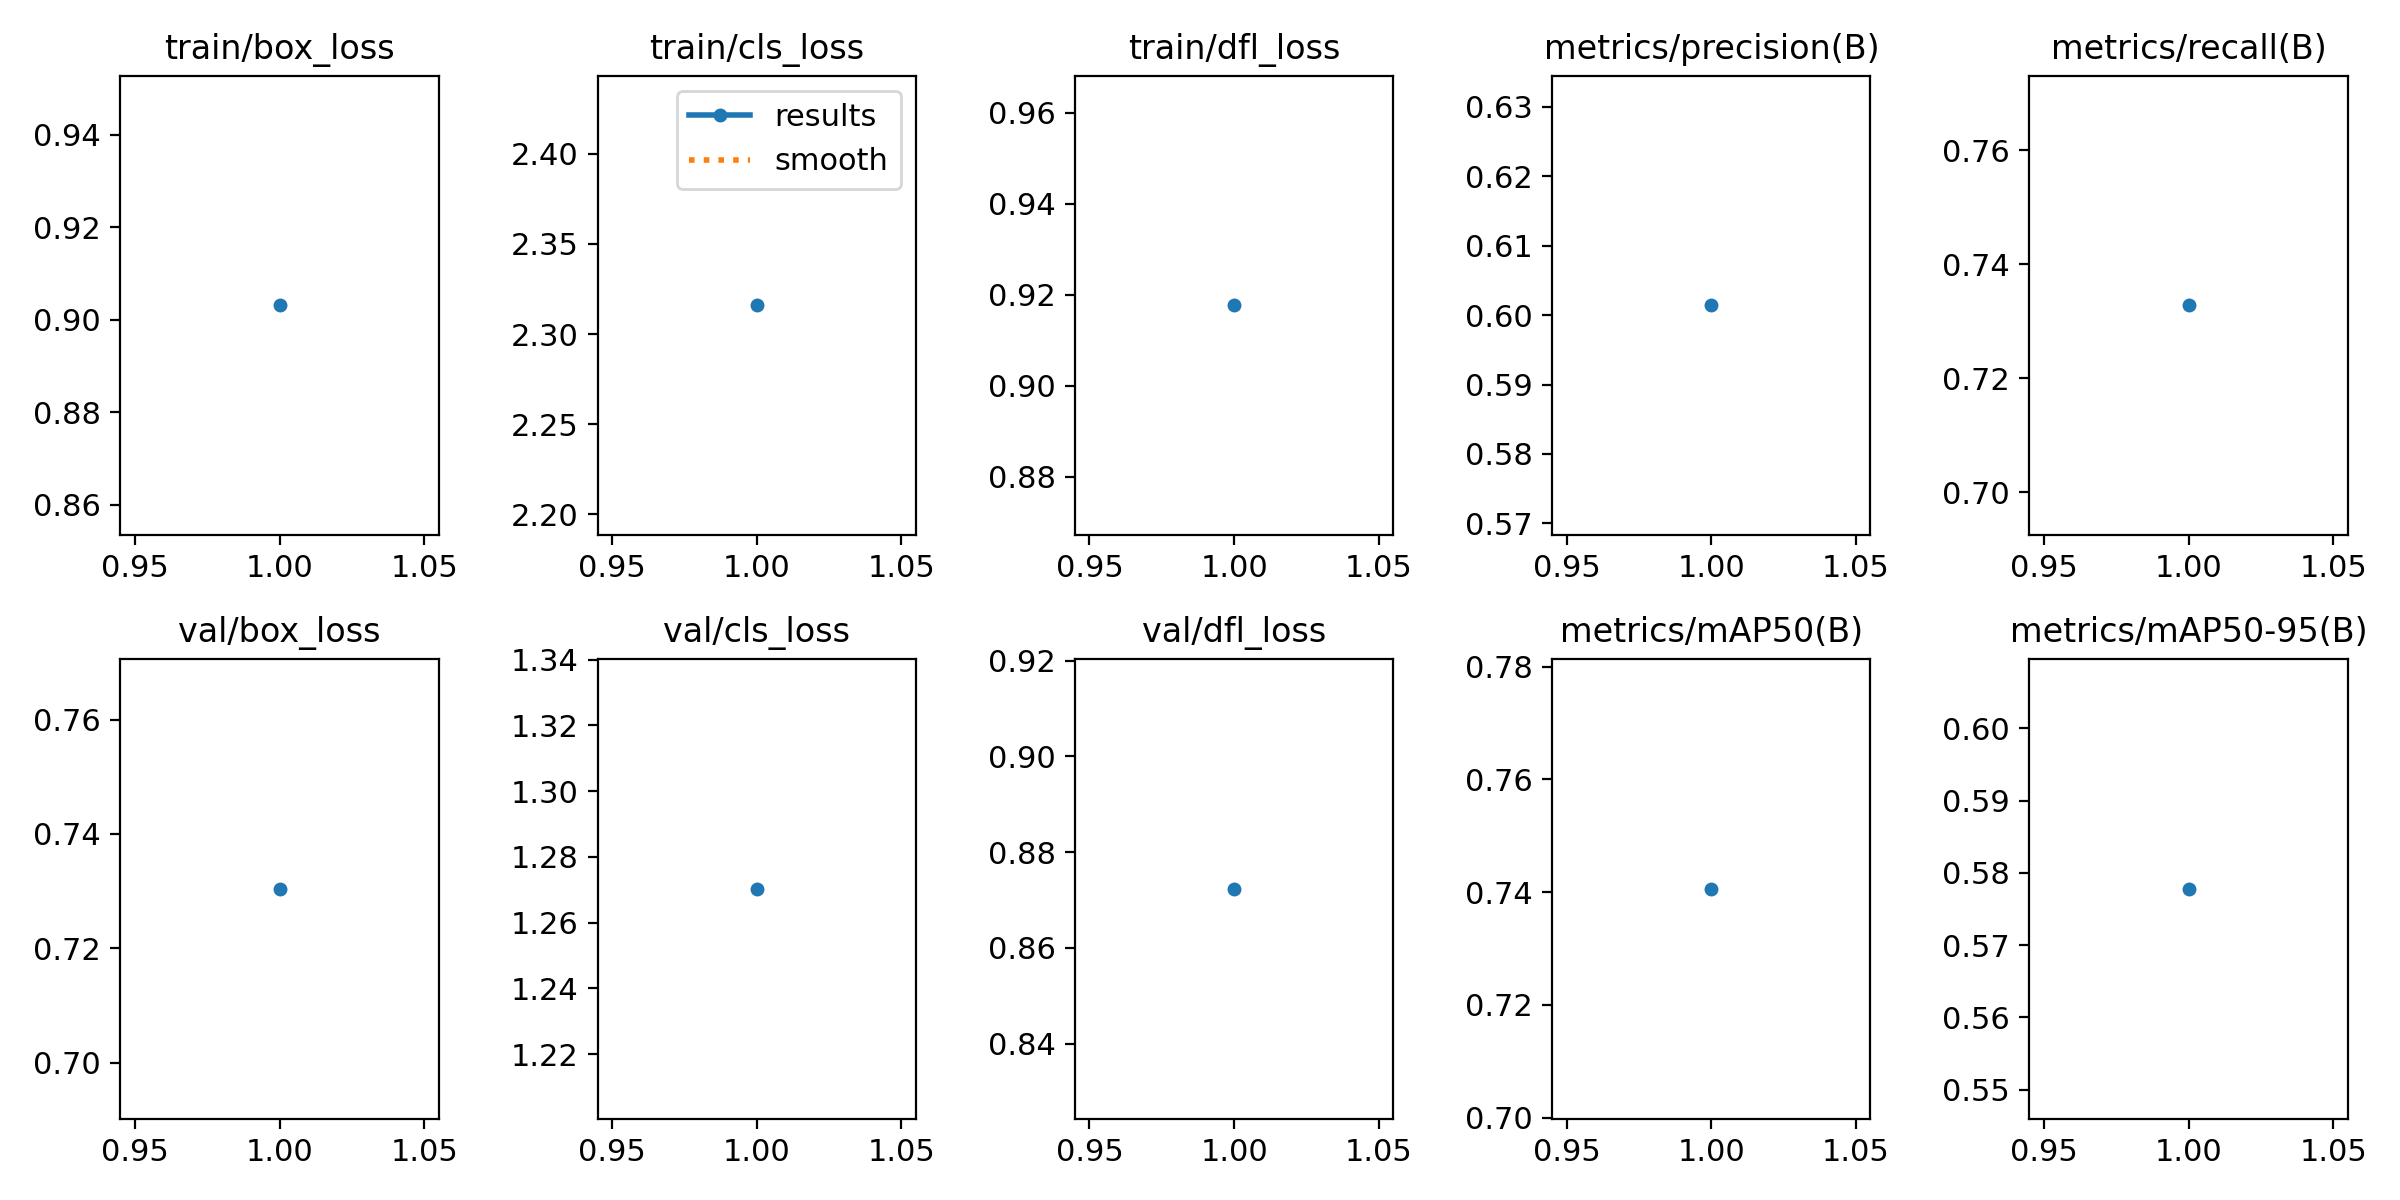

The file beside this chart, header and first rows:
epoch, time, train/box_loss, train/cls_loss, train/dfl_loss, metrics/precision(B), metrics/recall(B), metrics/mAP50(B), metrics/mAP50-95(B), val/box_loss, val/cls_loss, val/dfl_loss, lr/pg0, lr/pg1, lr/pg2
1, 24.34, 0.9031, 2.316, 0.9176, 0.6014, 0.7328, 0.7406, 0.5778, 0.7304, 1.27, 0.8723, 0.0005516, 0.0005516, 0.0005516
